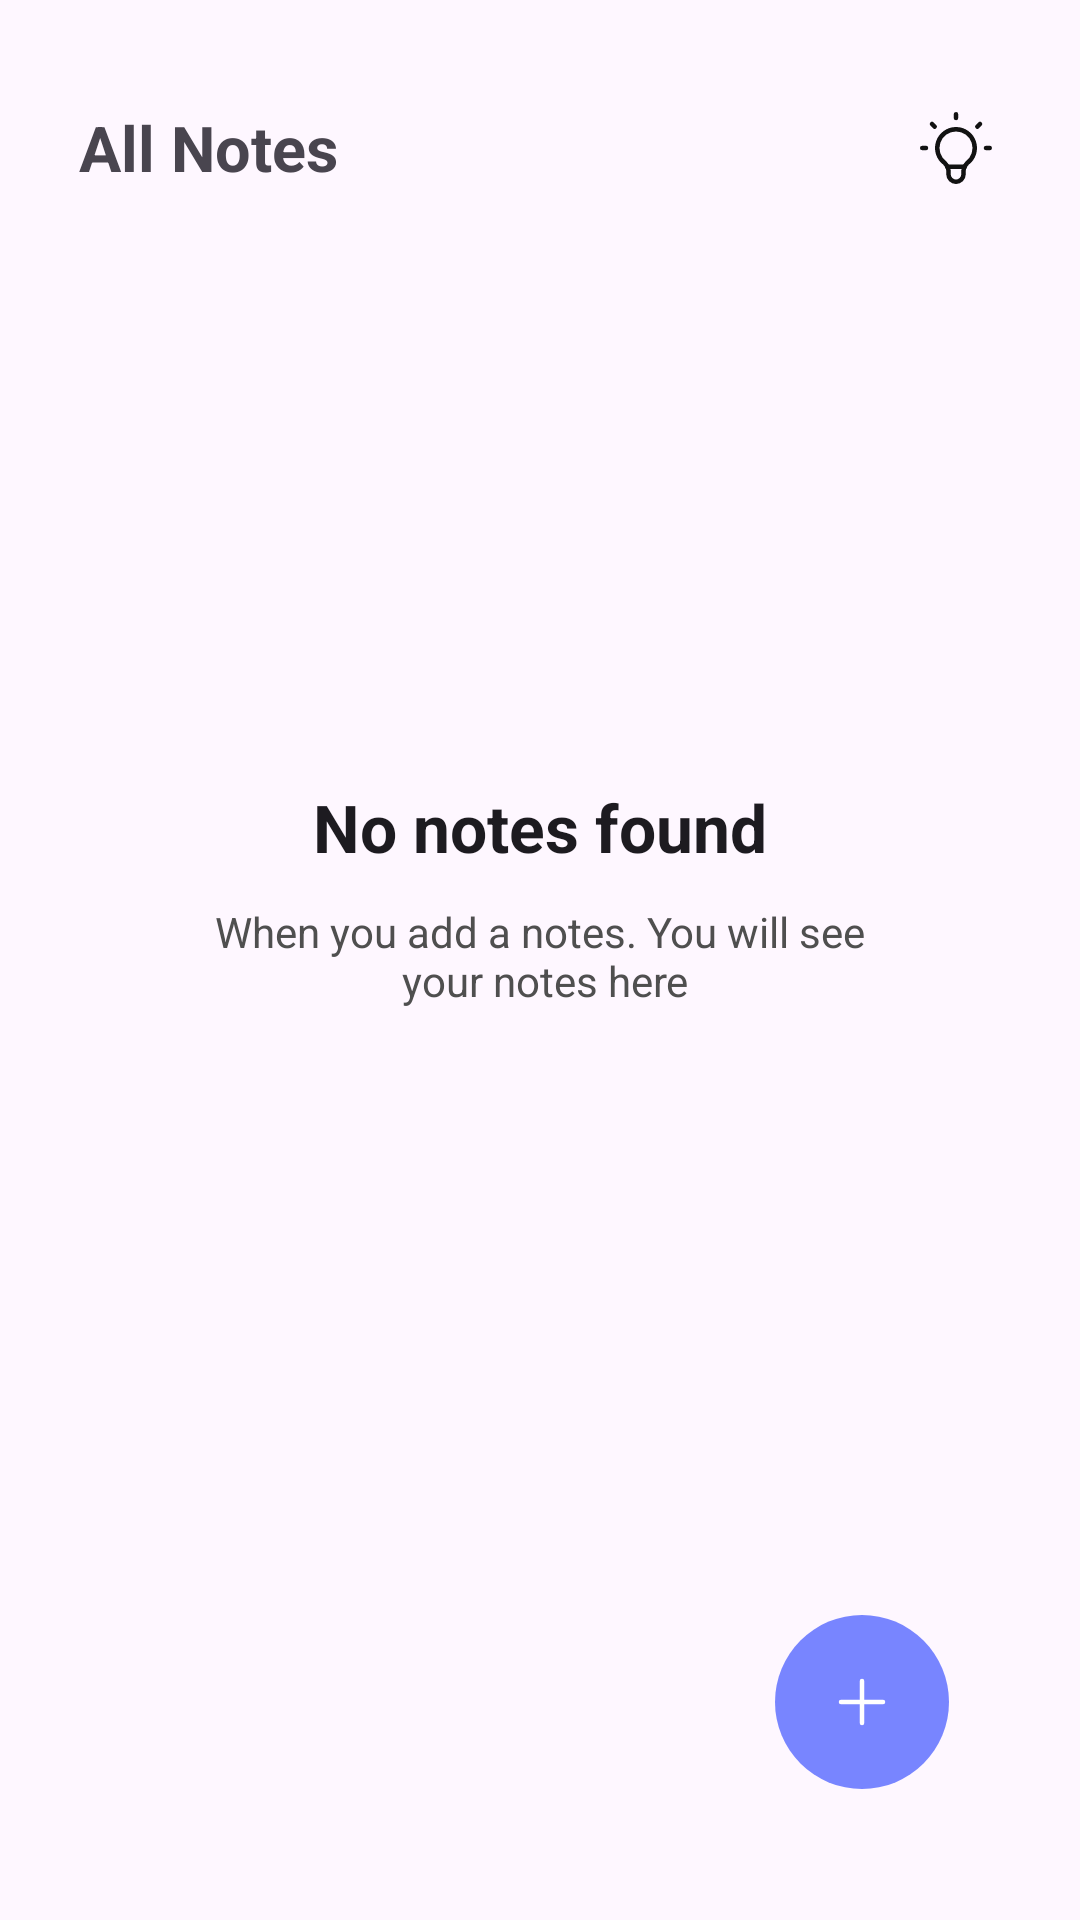

Reconstruct the res/layout file that produces this screen, plus the resources it refers to.
<!-- AndroidManifest.xml: application theme Theme.NoteApp -->
<!-- res/layout/no_note_layout.xml -->
<?xml version="1.0" encoding="utf-8"?>
<androidx.constraintlayout.widget.ConstraintLayout xmlns:android="http://schemas.android.com/apk/res/android"
    xmlns:app="http://schemas.android.com/apk/res-auto"
    android:layout_width="match_parent"
    android:layout_height="match_parent">


    <TextView
        android:id="@+id/textView3"
        android:layout_width="wrap_content"
        android:layout_height="wrap_content"
        android:layout_marginStart="@dimen/dp_30"
        android:layout_marginTop="@dimen/dp_40"
        android:text="@string/all_notes"
        android:textSize="@dimen/sp_24"
        android:textStyle="bold"
        app:layout_constraintStart_toStartOf="parent"
        app:layout_constraintTop_toTopOf="parent" />

    <ImageView
        android:id="@+id/logout"
        android:layout_width="wrap_content"
        android:layout_height="wrap_content"
        android:layout_marginEnd="@dimen/dp_30"
        app:layout_constraintBottom_toBottomOf="@+id/textView3"
        app:layout_constraintEnd_toEndOf="parent"
        app:layout_constraintTop_toTopOf="@+id/textView3"
        app:srcCompat="@drawable/idea" />

    <ImageButton
        android:id="@+id/button_add_note"
        android:layout_width="wrap_content"
        android:layout_height="wrap_content"
        android:layout_marginEnd="@dimen/dp_50"
        android:layout_marginBottom="@dimen/dp_50"
        android:background="@android:color/transparent"
        android:src="@drawable/add_note"
        app:layout_constraintBottom_toBottomOf="parent"
        app:layout_constraintEnd_toEndOf="parent" />


    <ImageView
        android:id="@+id/imageView3"
        android:layout_width="wrap_content"
        android:layout_height="wrap_content"
        android:layout_marginTop="@dimen/dp_258"
        android:src="@drawable/no_note"
        app:layout_constraintEnd_toEndOf="parent"
        app:layout_constraintHorizontal_bias="0.5"
        app:layout_constraintStart_toStartOf="parent"
        app:layout_constraintTop_toTopOf="parent" />

    <TextView
        android:id="@+id/textView6"
        android:layout_width="wrap_content"
        android:layout_height="wrap_content"
        android:layout_marginTop="@dimen/dp_40"
        android:text="@string/no_notes_found"
        android:textAppearance="@style/TextAppearance.Material3.TitleLarge"
        android:textStyle="bold"
        app:layout_constraintEnd_toEndOf="parent"
        app:layout_constraintHorizontal_bias="0.5"
        app:layout_constraintStart_toStartOf="parent"
        app:layout_constraintTop_toBottomOf="@+id/imageView3" />

    <TextView
        android:id="@+id/textView7"
        android:layout_width="wrap_content"
        android:layout_height="wrap_content"
        android:layout_marginTop="@dimen/dp_12"
        android:gravity="center_horizontal"
        android:text="@string/when_you_add_a_notes_you_will_see_n_your_notes_here"
        android:textColor="#4F4F4F"
        app:layout_constraintEnd_toEndOf="parent"
        app:layout_constraintHorizontal_bias="0.5"
        app:layout_constraintStart_toStartOf="parent"
        app:layout_constraintTop_toBottomOf="@+id/textView6" />


</androidx.constraintlayout.widget.ConstraintLayout>
<!-- resources referenced by this layout -->
<resources>
  <dimen name="dp_12">12dp</dimen>
  <dimen name="dp_258">258dp</dimen>
  <dimen name="dp_30">30dp</dimen>
  <dimen name="dp_40">40dp</dimen>
  <dimen name="dp_50">50dp</dimen>
  <dimen name="sp_24">24sp</dimen>
  <!-- drawable add_note (drawable) -->
  <vector xmlns:android="http://schemas.android.com/apk/res/android"
      android:width="58dp"
      android:height="58dp"
      android:viewportWidth="58"
      android:viewportHeight="58">
      <path
          android:pathData="M29,0L29,0A29,29 0,0 1,58 29L58,29A29,29 0,0 1,29 58L29,58A29,29 0,0 1,0 29L0,29A29,29 0,0 1,29 0z"
          android:fillColor="#7885FF"/>
      <group>
          <clip-path
              android:pathData="M17,17h24v24h-24z"/>
          <path
              android:pathData="M29,22V36"
              android:strokeLineJoin="round"
              android:strokeWidth="1.5"
              android:fillColor="#00000000"
              android:strokeColor="#ffffff"
              android:strokeLineCap="round"/>
          <path
              android:pathData="M22,29H36"
              android:strokeLineJoin="round"
              android:strokeWidth="1.5"
              android:fillColor="#00000000"
              android:strokeColor="#ffffff"
              android:strokeLineCap="round"/>
      </group>
  </vector>
  <!-- drawable idea (drawable) -->
  <vector xmlns:android="http://schemas.android.com/apk/res/android"
      android:width="30dp"
      android:height="30dp"
      android:viewportWidth="30"
      android:viewportHeight="30">
      <group>
          <clip-path
              android:pathData="M0,0h30v30h-30z"/>
          <path
              android:pathData="M23,7L22.125,7.875M3.75,15H5H3.75ZM15,3.75V5V3.75ZM25,15H26.25H25ZM7,7L7.875,7.875L7,7Z"
              android:strokeLineJoin="round"
              android:strokeWidth="1.5"
              android:fillColor="#00000000"
              android:strokeColor="#121212"
              android:strokeLineCap="round"/>
          <path
              android:pathData="M11.25,20C10.201,19.213 9.425,18.116 9.034,16.864C8.643,15.611 8.656,14.268 9.071,13.024C9.486,11.779 10.281,10.697 11.346,9.93C12.41,9.163 13.688,8.75 15,8.75C16.312,8.75 17.59,9.163 18.654,9.93C19.719,10.697 20.514,11.779 20.929,13.024C21.344,14.268 21.357,15.611 20.966,16.864C20.575,18.116 19.799,19.213 18.75,20C18.262,20.483 17.895,21.074 17.677,21.726C17.46,22.377 17.399,23.071 17.5,23.75C17.5,24.413 17.237,25.049 16.768,25.518C16.299,25.987 15.663,26.25 15,26.25C14.337,26.25 13.701,25.987 13.232,25.518C12.763,25.049 12.5,24.413 12.5,23.75C12.601,23.071 12.54,22.377 12.323,21.726C12.106,21.074 11.738,20.483 11.25,20"
              android:strokeLineJoin="round"
              android:strokeWidth="1.5"
              android:fillColor="#00000000"
              android:strokeColor="#121212"
              android:strokeLineCap="round"/>
          <path
              android:pathData="M12.125,21.25H17.875"
              android:strokeLineJoin="round"
              android:strokeWidth="1.5"
              android:fillColor="#00000000"
              android:strokeColor="#121212"
              android:strokeLineCap="round"/>
      </group>
  </vector>
  <string name="all_notes">All Notes</string>
  <string name="no_notes_found">No notes found</string>
  <string name="when_you_add_a_notes_you_will_see_n_your_notes_here">When you add a notes. You will see\n your notes here</string>
  <style name="Theme.NoteApp" parent="Theme.Material3.Light.NoActionBar">
          <item name="android:windowTranslucentStatus">true</item>
          <item name="android:windowTranslucentNavigation">false</item>
      </style>
</resources>
